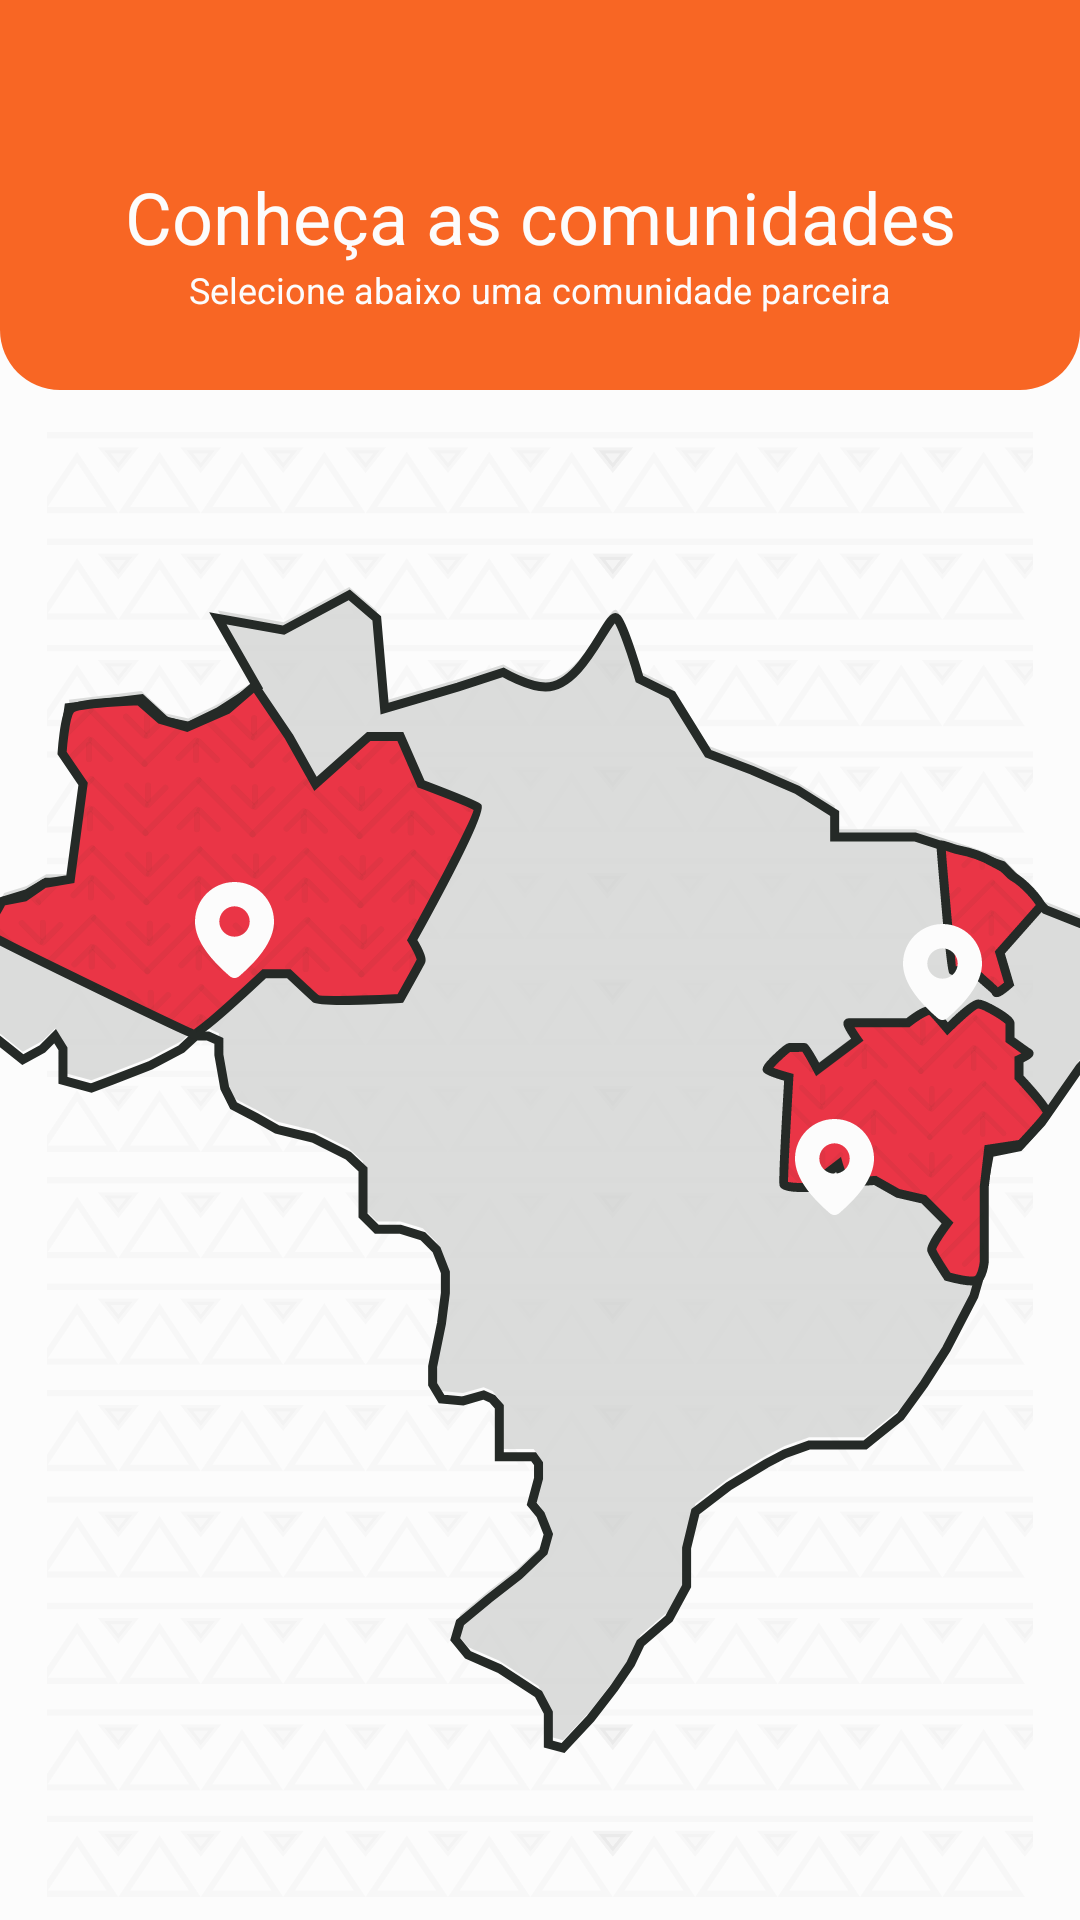

Produce the Android XML layout that renders to this screen, including the resource entries it uses.
<!-- AndroidManifest.xml: application theme SplashScreenStyle -->
<!-- res/layout/fragment_communities.xml -->
<?xml version="1.0" encoding="utf-8"?>
<androidx.constraintlayout.widget.ConstraintLayout xmlns:android="http://schemas.android.com/apk/res/android"
    xmlns:app="http://schemas.android.com/apk/res-auto"
    xmlns:tools="http://schemas.android.com/tools"
    android:layout_width="match_parent"
    android:layout_height="match_parent"
    android:background="@color/lighter"
    tools:context=".presentation.ui.communities.CommunitiesFragment">

    <androidx.appcompat.widget.AppCompatImageView
        android:id="@+id/ivBackground"
        android:layout_width="0dp"
        android:layout_height="0dp"
        android:src="@drawable/background_comunidades"
        app:layout_constraintBottom_toBottomOf="parent"
        app:layout_constraintEnd_toEndOf="parent"
        app:layout_constraintStart_toStartOf="parent"
        app:layout_constraintTop_toBottomOf="@+id/pattern"
        app:layout_constraintVertical_bias="0.0"
        tools:ignore="MissingConstraints" />

    <androidx.appcompat.widget.AppCompatImageView
        android:id="@+id/pattern"
        android:layout_width="match_parent"
        android:layout_height="wrap_content"
        android:scaleType="centerCrop"
        android:src="@drawable/header_comunidades"
        app:layout_constraintEnd_toEndOf="parent"
        app:layout_constraintStart_toStartOf="parent"
        app:layout_constraintTop_toTopOf="parent" />

    <androidx.appcompat.widget.AppCompatTextView
        android:id="@+id/tvTitleCommunities"
        style="@style/TitleStyleOne"
        android:layout_width="wrap_content"
        android:layout_height="wrap_content"
        android:text="@string/discover_communities"
        app:layout_constraintBottom_toBottomOf="@+id/pattern"
        app:layout_constraintEnd_toEndOf="parent"
        app:layout_constraintStart_toStartOf="parent"
        app:layout_constraintTop_toTopOf="@+id/pattern" />

    <androidx.appcompat.widget.AppCompatTextView
        android:id="@+id/tvSubtitleCommunities"
        style="@style/SubTitleCommunitiesStyle"
        android:layout_width="wrap_content"
        android:layout_height="wrap_content"
        android:text="@string/partner_community"
        app:layout_constraintEnd_toEndOf="parent"
        app:layout_constraintStart_toStartOf="parent"
        app:layout_constraintTop_toBottomOf="@+id/tvTitleCommunities" />

    <androidx.appcompat.widget.AppCompatImageView
        android:id="@+id/tvTravelHint"
        android:layout_width="wrap_content"
        android:layout_height="0dp"
        android:scaleType="center"
        android:src="@drawable/map"
        app:layout_constraintBottom_toBottomOf="parent"
        app:layout_constraintStart_toStartOf="@+id/pattern"
        app:layout_constraintTop_toTopOf="@+id/ivBackground" />

    <androidx.appcompat.widget.AppCompatImageView
        android:id="@+id/saveCommunities_01"
        android:layout_width="wrap_content"
        android:layout_height="wrap_content"
        android:layout_marginStart="@dimen/margin_65"
        android:layout_marginTop="@dimen/margin_150"
        android:clickable="true"
        android:focusable="true"
        android:src="@drawable/save"
        app:layout_constraintStart_toStartOf="parent"
        app:layout_constraintTop_toTopOf="@+id/ivBackground" />

    <androidx.appcompat.widget.AppCompatImageView
        android:id="@+id/saveCommunities_02"
        android:layout_width="wrap_content"
        android:layout_height="wrap_content"
        android:layout_marginTop="164dp"
        android:layout_marginEnd="24dp"
        android:clickable="true"
        android:focusable="true"
        android:src="@drawable/save"
        app:layout_constraintEnd_toEndOf="parent"
        app:layout_constraintTop_toTopOf="@+id/ivBackground" />

    <androidx.appcompat.widget.AppCompatImageView
        android:id="@+id/saveCommunities_03"
        android:layout_width="wrap_content"
        android:layout_height="wrap_content"
        android:layout_marginTop="@dimen/margin_25"
        android:layout_marginEnd="@dimen/margin_60"
        android:clickable="true"
        android:focusable="true"
        android:src="@drawable/save"
        app:layout_constraintEnd_toEndOf="parent"
        app:layout_constraintTop_toBottomOf="@+id/saveCommunities_02" />

</androidx.constraintlayout.widget.ConstraintLayout>
<!-- resources referenced by this layout -->
<resources>
  <color name="lighter">#FCFCFC</color>
  <dimen name="margin_150">150dp</dimen>
  <dimen name="margin_25">25dp</dimen>
  <dimen name="margin_60">60dp</dimen>
  <dimen name="margin_65">65dp</dimen>
  <!-- drawable background_comunidades: vector/xml drawable (drawable, 96851 chars, omitted) -->
  <!-- drawable header_comunidades (drawable) -->
  <vector xmlns:android="http://schemas.android.com/apk/res/android"
      android:width="360dp"
      android:height="144dp"
      android:viewportWidth="360"
      android:viewportHeight="144">
    <path
        android:pathData="M0,0H360V110C360,121.046 351.046,130 340,130H20C8.954,130 0,121.046 0,110V0Z"
        android:fillColor="#F86624"/>
  </vector>
  <!-- drawable map: vector/xml drawable (drawable, 97542 chars, omitted) -->
  <!-- drawable save (drawable) -->
  <vector xmlns:android="http://schemas.android.com/apk/res/android"
      android:width="35dp"
      android:height="40dp"
      android:viewportWidth="35"
      android:viewportHeight="40">
    <path
        android:pathData="M13.1698,0C16.6627,0 20.0125,1.3875 22.4823,3.8574C24.9521,6.3272 26.3396,9.677 26.3396,13.1698C26.3396,18.7349 22.4292,24.7998 14.7097,31.4292C14.2804,31.798 13.7332,32.0005 13.1673,32C12.6014,31.9995 12.0545,31.796 11.6259,31.4265L11.1153,30.9835C3.7375,24.5269 0,18.6106 0,13.1698C0,9.677 1.3875,6.3272 3.8574,3.8574C6.3272,1.3875 9.677,0 13.1698,0ZM13.1698,8.1045C11.8264,8.1045 10.538,8.6382 9.5881,9.5881C8.6382,10.538 8.1045,11.8264 8.1045,13.1698C8.1045,14.5132 8.6382,15.8016 9.5881,16.7515C10.538,17.7015 11.8264,18.2351 13.1698,18.2351C14.5132,18.2351 15.8016,17.7015 16.7515,16.7515C17.7015,15.8016 18.2351,14.5132 18.2351,13.1698C18.2351,11.8264 17.7015,10.538 16.7515,9.5881C15.8016,8.6382 14.5132,8.1045 13.1698,8.1045Z"
        android:fillColor="#FCFCFC"/>
  </vector>
  <string name="discover_communities">Conheça as comunidades</string>
  <string name="partner_community">Selecione abaixo uma comunidade parceira</string>
  <style name="SubTitleCommunitiesStyle">
          <item name="android:textSize">@dimen/headline_12</item>
          <item name="fontFamily">@font/outfit_regular</item>
          <item name="android:textColor">@color/lighter</item>
      </style>
  <style name="TitleStyleOne">
          <item name="android:textSize">@dimen/headline_24</item>
          <item name="fontFamily">@font/outfit_semibold</item>
          <item name="android:textColor">@color/lighter</item>
      </style>
  <style name="SplashScreenStyle" parent="Theme.MaterialComponents.Light.NoActionBar">
          <item name="android:windowBackground">@drawable/splash</item>
          <item name="android:windowTranslucentNavigation">true</item>
          <item name="android:windowTranslucentStatus">true</item>
      </style>
  <dimen name="headline_12">12sp</dimen>
  <dimen name="headline_24">24sp</dimen>
  <!-- drawable splash (drawable) -->
  <?xml version="1.0" encoding="utf-8"?>
  <layer-list xmlns:android="http://schemas.android.com/apk/res/android">
  
      <item android:drawable="@color/primary_default" />
  
      <item
          android:drawable="@drawable/logo_op_one"
          android:gravity="center_horizontal|center_vertical" />
  
  </layer-list>
  <color name="primary_default">#F86624</color>
  <!-- drawable logo_op_one: vector/xml drawable (drawable, 11426 chars, omitted) -->
</resources>
